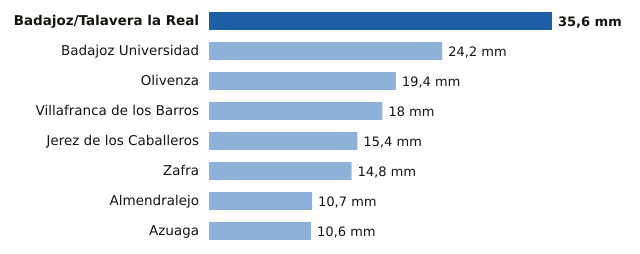

The table this chart was drawn from, first rows:
estacion, provincia, mm
Badajoz/Talavera la Real, Badajoz, 35.6
Badajoz Universidad, Badajoz, 24.2
Olivenza, Badajoz, 19.4
Villafranca de los Barros, Badajoz, 18.0
Jerez de los Caballeros, Badajoz, 15.4
Zafra, Badajoz, 14.8
Almendralejo, Badajoz, 10.7
Azuaga, Badajoz, 10.6
